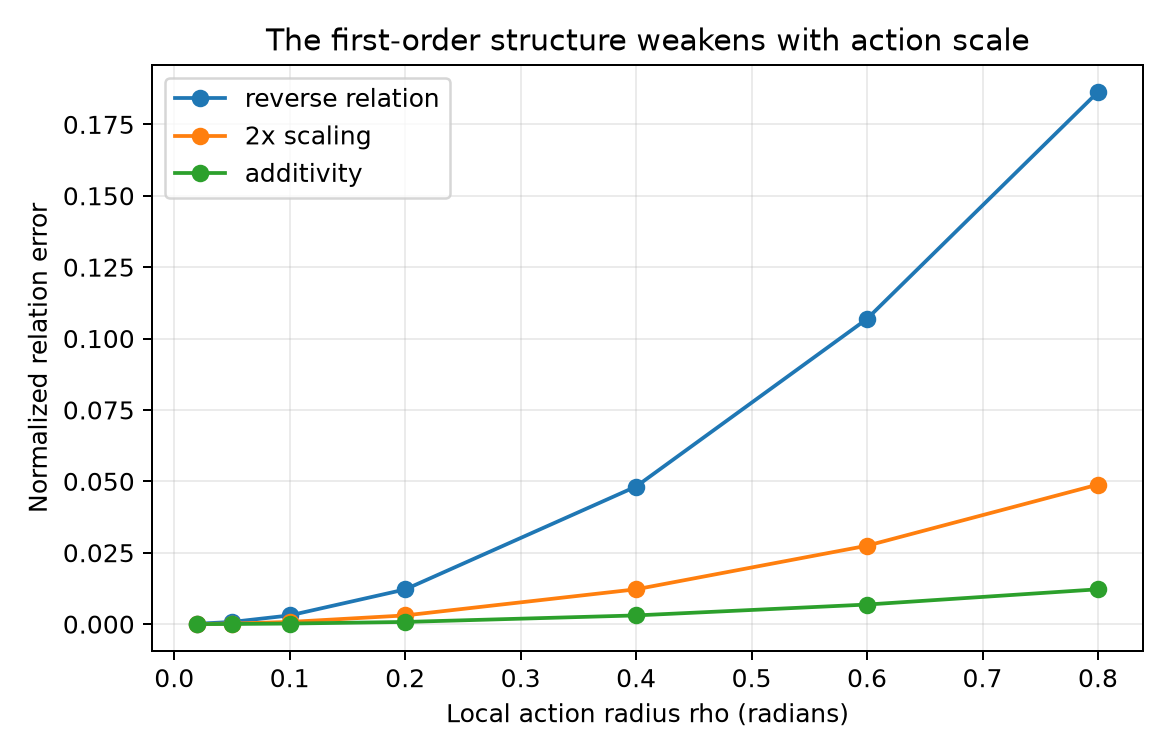

The data file committed next to this chart (first rows):
rho, odd_error, scale_error, additivity_error
0.02, 0.0001218, 3.0449575206148438e-05, 7.612243734911317e-06
0.05, 0.0007611, 0.0001903, 4.757781061925925e-05
0.1, 0.003043, 0.0007613, 0.0001903
0.2, 0.01215, 0.003046, 0.0007613
0.4, 0.04818, 0.01219, 0.003046
0.6, 0.1069, 0.02746, 0.006855
0.8, 0.1863, 0.04886, 0.01219
